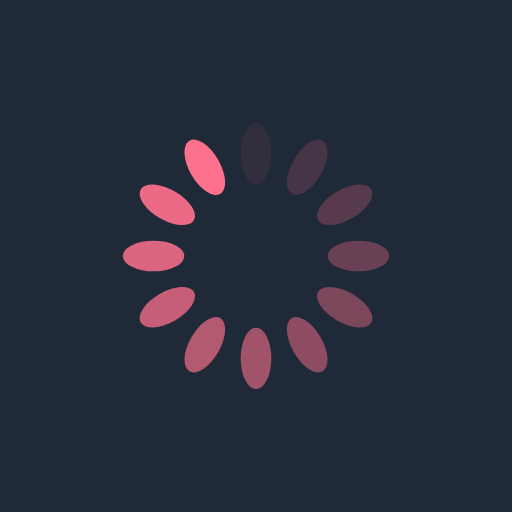
t = 0.00 s
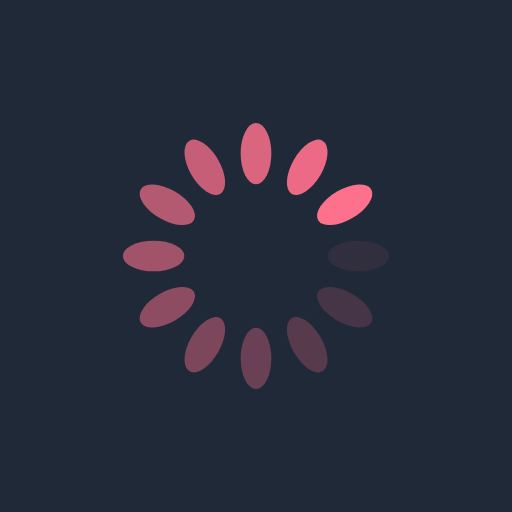
t = 0.25 s
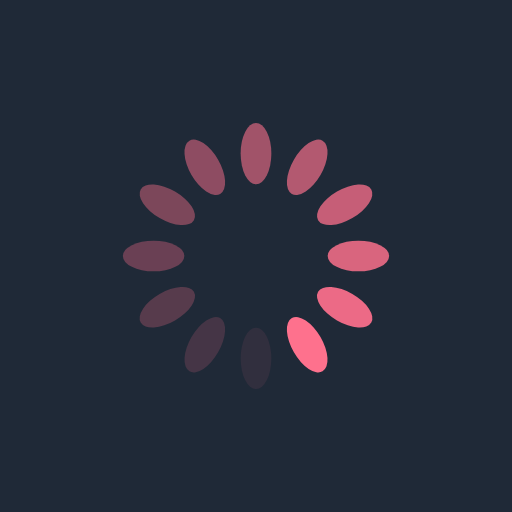
t = 0.50 s
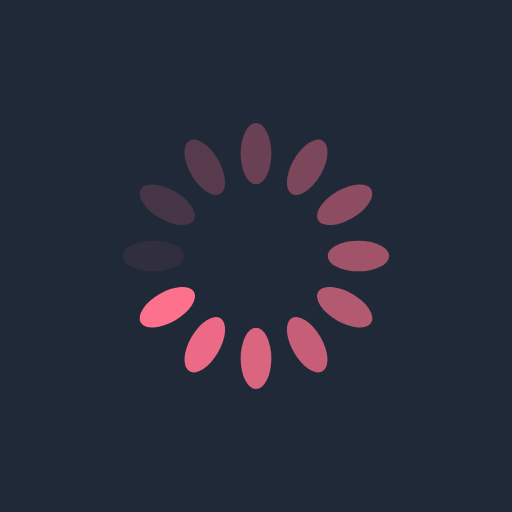
t = 0.75 s

The animated SVG that drew these frames (rendered in a browser with its animation timeline set to each time). Animation: 12 SMIL elements (animate=12); one cycle of 1.00 s, repeats indefinitely.

<?xml version="1.0" encoding="utf-8"?>
<svg xmlns="http://www.w3.org/2000/svg" xmlns:xlink="http://www.w3.org/1999/xlink" style="margin: auto; background: rgb(31,41,55); display: block; shape-rendering: auto;" width="200px" height="200px" viewBox="0 0 100 100" preserveAspectRatio="xMidYMid">
<g transform="rotate(0 50 50)">
  <rect x="47" y="24" rx="3" ry="6" width="6" height="12" fill="#fe718d">
    <animate attributeName="opacity" values="1;0" keyTimes="0;1" dur="1s" begin="-0.9166666666666666s" repeatCount="indefinite"></animate>
  </rect>
</g><g transform="rotate(30 50 50)">
  <rect x="47" y="24" rx="3" ry="6" width="6" height="12" fill="#fe718d">
    <animate attributeName="opacity" values="1;0" keyTimes="0;1" dur="1s" begin="-0.8333333333333334s" repeatCount="indefinite"></animate>
  </rect>
</g><g transform="rotate(60 50 50)">
  <rect x="47" y="24" rx="3" ry="6" width="6" height="12" fill="#fe718d">
    <animate attributeName="opacity" values="1;0" keyTimes="0;1" dur="1s" begin="-0.75s" repeatCount="indefinite"></animate>
  </rect>
</g><g transform="rotate(90 50 50)">
  <rect x="47" y="24" rx="3" ry="6" width="6" height="12" fill="#fe718d">
    <animate attributeName="opacity" values="1;0" keyTimes="0;1" dur="1s" begin="-0.6666666666666666s" repeatCount="indefinite"></animate>
  </rect>
</g><g transform="rotate(120 50 50)">
  <rect x="47" y="24" rx="3" ry="6" width="6" height="12" fill="#fe718d">
    <animate attributeName="opacity" values="1;0" keyTimes="0;1" dur="1s" begin="-0.5833333333333334s" repeatCount="indefinite"></animate>
  </rect>
</g><g transform="rotate(150 50 50)">
  <rect x="47" y="24" rx="3" ry="6" width="6" height="12" fill="#fe718d">
    <animate attributeName="opacity" values="1;0" keyTimes="0;1" dur="1s" begin="-0.5s" repeatCount="indefinite"></animate>
  </rect>
</g><g transform="rotate(180 50 50)">
  <rect x="47" y="24" rx="3" ry="6" width="6" height="12" fill="#fe718d">
    <animate attributeName="opacity" values="1;0" keyTimes="0;1" dur="1s" begin="-0.4166666666666667s" repeatCount="indefinite"></animate>
  </rect>
</g><g transform="rotate(210 50 50)">
  <rect x="47" y="24" rx="3" ry="6" width="6" height="12" fill="#fe718d">
    <animate attributeName="opacity" values="1;0" keyTimes="0;1" dur="1s" begin="-0.3333333333333333s" repeatCount="indefinite"></animate>
  </rect>
</g><g transform="rotate(240 50 50)">
  <rect x="47" y="24" rx="3" ry="6" width="6" height="12" fill="#fe718d">
    <animate attributeName="opacity" values="1;0" keyTimes="0;1" dur="1s" begin="-0.25s" repeatCount="indefinite"></animate>
  </rect>
</g><g transform="rotate(270 50 50)">
  <rect x="47" y="24" rx="3" ry="6" width="6" height="12" fill="#fe718d">
    <animate attributeName="opacity" values="1;0" keyTimes="0;1" dur="1s" begin="-0.16666666666666666s" repeatCount="indefinite"></animate>
  </rect>
</g><g transform="rotate(300 50 50)">
  <rect x="47" y="24" rx="3" ry="6" width="6" height="12" fill="#fe718d">
    <animate attributeName="opacity" values="1;0" keyTimes="0;1" dur="1s" begin="-0.08333333333333333s" repeatCount="indefinite"></animate>
  </rect>
</g><g transform="rotate(330 50 50)">
  <rect x="47" y="24" rx="3" ry="6" width="6" height="12" fill="#fe718d">
    <animate attributeName="opacity" values="1;0" keyTimes="0;1" dur="1s" begin="0s" repeatCount="indefinite"></animate>
  </rect>
</g>
<!-- [ldio] generated by https://loading.io/ --></svg>
